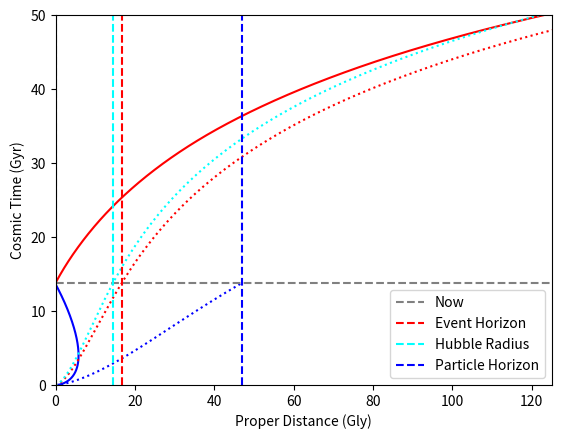

Generate this figure with matplotlib:
#====================#

# [redacted]
# the difference between three commonly mis-understood concepts in
# cosmoloy, namely the "Particle horizon", the "Event horizon" and 
# the "Hubble radius".

# This code mainly based on 
# https://physics.stackexchange.com/questions/70339/a-cosmological-horizon-at-the-hubble-radius
# which provides a clear and short description on this topic.
# Of course, these concepts should be found in any cosmology textbook.

# If you have any question, feel free to contact me with
# [email redacted]

#====================#

import numpy as np
import matplotlib.pyplot as plt
from scipy.integrate import solve_ivp

# Fundamental Constants
c = 299792458 # m/s
Mpc2m = 3.08567758e22 # m
Gly2m = 9.4605e24 # m
yr2s = 31556926 # s
rho_c = 7.64e-10 # J/m^3
H0 = 67.3e3/Mpc2m # Hubble Constant at a=1
Omega_M = 0.315 # Mass density
Omega_L = 0.685 # Dark energy density
Omega_R = 4.17e-14/rho_c # Radiation density

fig, ax = plt.subplots()

# Comoving distance

class Photon:

    def __init__(self, 
                 a_launch, # scale factor at emssion 
                 amax, # scale factor at receiving 
                 d_source, # The distance of the photon source in comoving distance
                 ray_direction # +1 for travel outward, -1 for inward
                 ):
        Result = self.Dc(a_launch, amax, d_source, ray_direction)
        self.a_photon = Result[0]
        self.t_photon = Result[1]
        self.d_photon = Result[2]
        self.a_source = Result[3]
        self.t_source = Result[4]
        self.d_source = Result[5]
        return

    def Dc(self,
           a_launch, # The scale factor of when photon was launched
           amax, # scale factor at receiving 
           d_source, # The comoving distance of the photon source  
           ray_direction, # +1 for travel outward, -1 for inward
           amin=1e-30, # scale factor at emssion 
           N = int(1e3) # Sample points
           ):
        
        a_source = np.linspace(amin, amax, N)
        a_photon = np.linspace(a_launch, amax, N)
        # The comoving distance photon travels
        def Hubble_Parameter(a):
            return H0*np.sqrt(Omega_R*a**-4 + Omega_M*a**-3 + Omega_L*a**0)
        
        def Cov_Dis(a, d): 
            H = Hubble_Parameter(a) # Hubble Parameter
            return c/(a**2*H)*ray_direction
        
        # Cosmic time
        def cosmic_time(a, t):
            H = Hubble_Parameter(a) # Hubble Parameter
            return 1/(a*H)
        
        photon = solve_ivp( fun=Cov_Dis, 
                            t_span=(a_launch, amax),
                            t_eval=a_photon,
                            y0=[d_source])
        
        # To avoid a=0 at the beginning of the universe, 
        # we start from current universe to work out t(a)
        tmin = solve_ivp(   fun=cosmic_time, 
                            t_span=(1, amin),
                            y0=[138e8*yr2s]).y[0][-1]
        
        t_launch = solve_ivp(   fun=cosmic_time, 
                                t_span=(1, a_launch),
                                y0=[138e8*yr2s]).y[0][-1]
        
        source_t = solve_ivp(   fun=cosmic_time, 
                                t_span=(amin, amax),
                                t_eval=a_source,
                                y0=[tmin])
        
        photon_t = solve_ivp(   fun=cosmic_time, 
                                t_span=(a_launch, amax),
                                t_eval=a_photon,
                                y0=[t_launch])

        
        t_photon = photon_t.y[0]             # scale factor
        d_photon = a_photon*photon.y[0] # Proper distance of photon in MKS
        t_source = source_t.y[0]               # Cosmic time in s
        d_source = a_source*d_source    # Proper distance of source in MKS
        return [a_photon, t_photon, d_photon, a_source, t_source, d_source]

# This is particle horizon demo
ray1 = Photon(1e-50, 1, 47*Gly2m, -1) 
ax.plot(ray1.d_photon/Gly2m, ray1.t_photon/yr2s/1e9, linestyle='solid',  color='b') # This is photon
ax.plot(ray1.d_source/Gly2m, ray1.t_source/yr2s/1e9, linestyle='dotted', color='b') # This is source galaxy

# This is event horizon demo
ray2 = Photon(1, 10, 16.7*Gly2m, 1) 
ray3 = Photon(1, 10, 0, 1) # photon launch by observer
ax.plot(ray3.d_photon/Gly2m, ray3.t_photon/yr2s/1e9, linestyle='solid',  color='r') # This is photon
ax.plot(ray2.d_source/Gly2m, ray2.t_source/yr2s/1e9, linestyle='dotted', color='r') # This is source galaxy

# This is for hubble radius
ray4 = Photon(1, 10, 14.5*Gly2m, 1) 
ax.plot(ray4.d_source/Gly2m, ray4.t_source/yr2s/1e9, linestyle='dotted', color='cyan') # This is source galaxy

ax.axhline(13.8, 0, 1, linestyle='dashed', color='gray', label='Now') # Current age of the universe
ax.axvline(0, 0, 1,    linestyle='dashed', color='gray') # World line for observer
ax.axvline(16.7, 0, 1, linestyle='dashed', color='r',    label='Event Horizon')
ax.axvline(14.5, 0, 1, linestyle='dashed', color='cyan', label='Hubble Radius')
ax.axvline(47,   0, 1, linestyle='dashed', color='b',    label='Particle Horizon')
ax.set_xlim([0, 125])
ax.set_ylim([0, 50])
ax.set_xlabel('Proper Distance (Gly)')
ax.set_ylabel('Cosmic Time (Gyr)')
plt.legend()
fig.savefig('World_Line_Cosmology.png', dpi=300)
plt.show()
